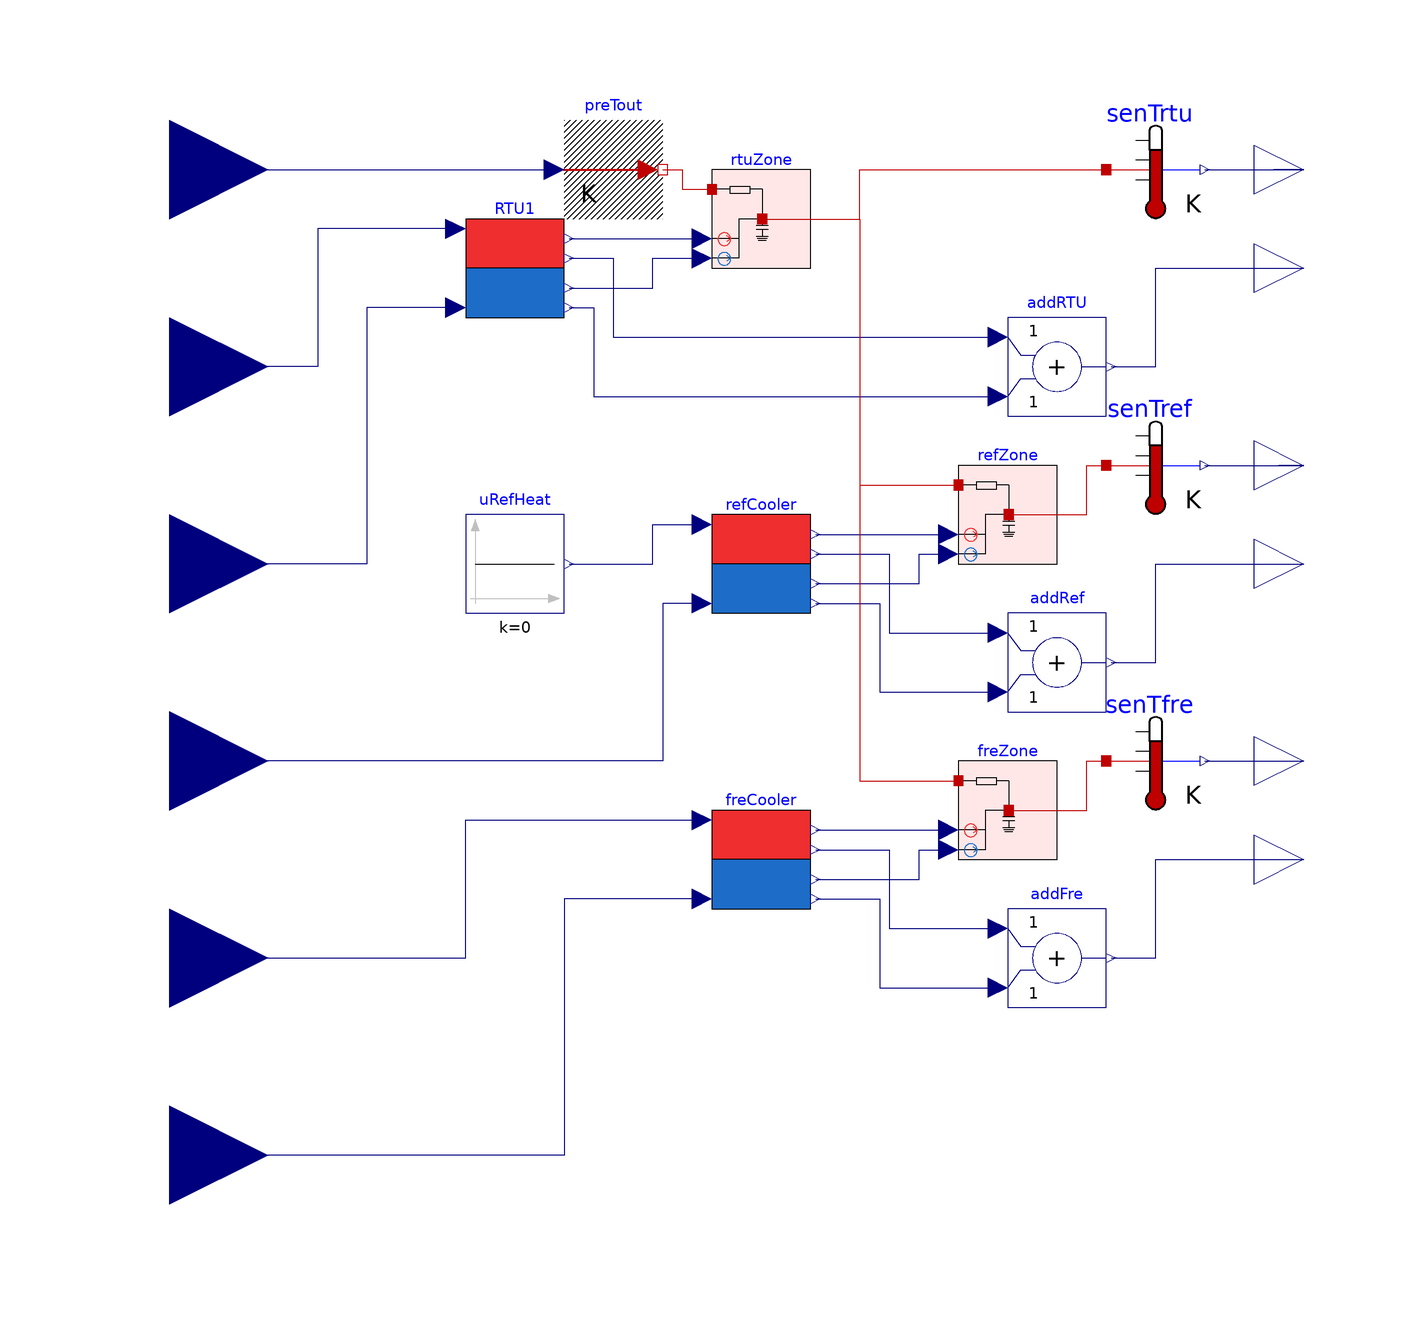

The component connection diagram of the Modelica model below, drawn from its own Placement and Line annotations.

model Thermal
        parameter Modelica.SIunits.Temperature Trtu_0 = 21+273.15 "Initial temperature of store";
        parameter Modelica.SIunits.Temperature Tref_0 = -25+273.15 "Initial temperature of refrigerator";
        parameter Modelica.SIunits.Temperature Tfre_0 = 3.5+273.15 "Initial temperature of freezer";
        Envelope.R1C1 rtuZone(Tzone_0=Trtu_0,
        C=1e6,
        R=0.0004)
          annotation (Placement(transformation(extent={{-10,80},{10,100}})));
      HVACR.SimpleHeaterCooler RTU1(coolingCap=16998, heatingCap=10000)
        annotation (Placement(transformation(extent={{-60,70},{-40,90}})));
        Modelica.Blocks.Interfaces.RealInput Tout "Adjacent temperature"
        annotation (Placement(transformation(extent={{-140,80},{-100,120}})));
        Modelica.Blocks.Interfaces.RealInput uCool "Cooling signal input for RTU"
        annotation (Placement(transformation(extent={{-140,0},{-100,40}})));
        Modelica.Blocks.Interfaces.RealInput uHeat "Heating signal input"
        annotation (Placement(transformation(extent={{-140,40},{-100,80}})));
        Modelica.Blocks.Interfaces.RealOutput Trtu "Zone air temperature"
          annotation (Placement(transformation(extent={{100,90},{120,110}})));
        Modelica.Blocks.Interfaces.RealOutput Prtu "RTU power"
          annotation (Placement(transformation(extent={{100,70},{120,90}})));
        Envelope.R1C1 refZone(Tzone_0=Tref_0,
        C=1e6,
        R=0.007)
          annotation (Placement(transformation(extent={{40,20},{60,40}})));
        Modelica.Blocks.Interfaces.RealOutput Tref "Refrigerator air temperature"
          annotation (Placement(transformation(extent={{100,30},{120,50}})));
      HVACR.SimpleHeaterCooler refCooler(heatingCap=0, coolingCap=5861)
        annotation (Placement(transformation(extent={{-10,10},{10,30}})));
        Modelica.Blocks.Math.Add addRTU
          annotation (Placement(transformation(extent={{50,50},{70,70}})));
        Modelica.Blocks.Interfaces.RealOutput Pref "Refrigerator power"
          annotation (Placement(transformation(extent={{100,10},{120,30}})));
        Modelica.Blocks.Math.Add addRef
          annotation (Placement(transformation(extent={{50,-10},{70,10}})));
        Modelica.Blocks.Sources.Constant uRefHeat(k=0)
          annotation (Placement(transformation(extent={{-60,10},{-40,30}})));
        Modelica.Blocks.Interfaces.RealInput uRef
          "Cooling signal input for refrigerator"
          annotation (Placement(transformation(extent={{-140,-40},{-100,0}})));
        Envelope.R1C1 freZone(Tzone_0=Tfre_0,
        R=0.008,
        C=3e6)
          annotation (Placement(transformation(extent={{40,-40},{60,-20}})));
        Modelica.Blocks.Math.Add addFre
          annotation (Placement(transformation(extent={{50,-70},{70,-50}})));
        Modelica.Blocks.Interfaces.RealOutput Pfre "Freezer power"
          annotation (Placement(transformation(extent={{100,-50},{120,-30}})));
      HVACR.SimpleHeaterCooler freCooler(heatingCap=0, coolingCap=6096)
        annotation (Placement(transformation(extent={{-10,-50},{10,-30}})));
        Modelica.Blocks.Interfaces.RealInput uFreCool
          "Cooling signal input for freezer"
          annotation (Placement(transformation(extent={{-140,-120},{-100,-80}})));
        Modelica.Blocks.Interfaces.RealInput uFreDef
          "Defrost signal input for freezer"
          annotation (Placement(transformation(extent={{-140,-80},{-100,-40}})));
        Modelica.Blocks.Interfaces.RealOutput Tfre "Freezer air temperature"
          annotation (Placement(transformation(extent={{100,-30},{120,-10}})));
      Buildings.HeatTransfer.Sources.PrescribedTemperature preTout
        annotation (Placement(transformation(extent={{-40,90},{-20,110}})));
      Modelica.Thermal.HeatTransfer.Sensors.TemperatureSensor senTrtu
        annotation (Placement(transformation(extent={{70,90},{90,110}})));
      Modelica.Thermal.HeatTransfer.Sensors.TemperatureSensor senTref
        annotation (Placement(transformation(extent={{70,30},{90,50}})));
      Modelica.Thermal.HeatTransfer.Sensors.TemperatureSensor senTfre
        annotation (Placement(transformation(extent={{70,-30},{90,-10}})));
      equation
        connect(RTU1.qHeat, rtuZone.qHeat)
          annotation (Line(points={{-39,86},{-12,86}}, color={0,0,127}));
        connect(RTU1.qCool, rtuZone.qCool) annotation (Line(points={{-39,76},{-22,76},
                {-22,82},{-12,82}}, color={0,0,127}));
        connect(RTU1.uCool, uCool) annotation (Line(points={{-62,72},{-80,72},{-80,20},
                {-120,20}}, color={0,0,127}));
        connect(RTU1.uHeat, uHeat) annotation (Line(points={{-62,88},{-90,88},{-90,60},
                {-120,60}}, color={0,0,127}));
        connect(RTU1.PHeat, addRTU.u1) annotation (Line(points={{-39,82},{-30,82},{-30,
                66},{48,66}},   color={0,0,127}));
        connect(RTU1.PCool, addRTU.u2) annotation (Line(points={{-39,72},{-34,72},{-34,
                54},{48,54}},     color={0,0,127}));
        connect(addRTU.y, Prtu) annotation (Line(points={{71,60},{80,60},{80,80},{110,
                80}},                            color={0,0,127}));
        connect(refCooler.qCool, refZone.qCool) annotation (Line(points={{11,16},{32,16},
                {32,22},{38,22}}, color={0,0,127}));
        connect(addRef.y, Pref)
          annotation (Line(points={{71,0},{80,0},{80,20},{110,20}},
                                                    color={0,0,127}));
        connect(refCooler.PCool, addRef.u2) annotation (Line(points={{11,12},{24,12},{
                24,-6},{48,-6}}, color={0,0,127}));
        connect(refCooler.PHeat, addRef.u1)
          annotation (Line(points={{11,22},{26,22},{26,6},{48,6}}, color={0,0,127}));
        connect(refCooler.qHeat, refZone.qHeat)
          annotation (Line(points={{11,26},{38,26}}, color={0,0,127}));
        connect(uRefHeat.y, refCooler.uHeat) annotation (Line(points={{-39,20},{-22,20},
                {-22,28},{-12,28}}, color={0,0,127}));
        connect(refCooler.uCool, uRef) annotation (Line(points={{-12,12},{-20,12},{-20,
                -20},{-120,-20}}, color={0,0,127}));
        connect(addFre.y, Pfre)
          annotation (Line(points={{71,-60},{80,-60},{80,-40},{110,-40}},
                                                        color={0,0,127}));
        connect(uFreDef, freCooler.uHeat) annotation (Line(points={{-120,-60},{-60,-60},
                {-60,-32},{-12,-32}}, color={0,0,127}));
        connect(freCooler.uCool, uFreCool) annotation (Line(points={{-12,-48},{-40,-48},
                {-40,-100},{-120,-100}}, color={0,0,127}));
        connect(freCooler.qHeat, freZone.qHeat)
          annotation (Line(points={{11,-34},{38,-34}}, color={0,0,127}));
        connect(freCooler.qCool, freZone.qCool) annotation (Line(points={{11,-44},{32,
                -44},{32,-38},{38,-38}}, color={0,0,127}));
        connect(freCooler.PHeat, addFre.u1) annotation (Line(points={{11,-38},{26,-38},
                {26,-54},{48,-54}}, color={0,0,127}));
        connect(freCooler.PCool, addFre.u2) annotation (Line(points={{11,-48},{24,-48},
                {24,-66},{48,-66}}, color={0,0,127}));
        connect(Tfre, Tfre)
          annotation (Line(points={{110,-20},{110,-20}}, color={0,0,127}));
      connect(Tout, preTout.T)
        annotation (Line(points={{-120,100},{-42,100}}, color={0,0,127}));
      connect(preTout.port, rtuZone.port_adj) annotation (Line(points={{-20,100},
              {-16,100},{-16,96},{-10,96}}, color={191,0,0}));
      connect(rtuZone.port_cap, senTrtu.port) annotation (Line(points={{0.2,90},
              {20,90},{20,100},{70,100}}, color={191,0,0}));
      connect(senTrtu.T, Trtu)
        annotation (Line(points={{90,100},{110,100}}, color={0,0,127}));
      connect(rtuZone.port_cap, refZone.port_adj) annotation (Line(points={{0.2,
              90},{20,90},{20,36},{40,36}}, color={191,0,0}));
      connect(rtuZone.port_cap, freZone.port_adj) annotation (Line(points={{0.2,
              90},{20,90},{20,-24},{40,-24}}, color={191,0,0}));
      connect(refZone.port_cap, senTref.port) annotation (Line(points={{50.2,30},
              {66,30},{66,40},{70,40}}, color={191,0,0}));
      connect(senTref.T, Tref)
        annotation (Line(points={{90,40},{110,40}}, color={0,0,127}));
      connect(freZone.port_cap, senTfre.port) annotation (Line(points={{50.2,
              -30},{66,-30},{66,-20},{70,-20}}, color={191,0,0}));
      connect(senTfre.T, Tfre)
        annotation (Line(points={{90,-20},{110,-20}}, color={0,0,127}));
      connect(Tref, Tref) annotation (Line(points={{110,40},{105,40},{105,40},{
              110,40}}, color={0,0,127}));
      connect(Trtu, Trtu) annotation (Line(points={{110,100},{104,100},{104,100},
              {110,100}}, color={0,0,127}));
      annotation (Icon(coordinateSystem(preserveAspectRatio=false), graphics={
              Rectangle(
              extent={{-100,100},{100,-100}},
              lineColor={0,0,0},
              fillColor={255,255,255},
              fillPattern=FillPattern.Solid),
              Text(
                extent={{-250,170},{250,110}},
                textString="%name",
                lineColor={0,0,255}),
            Rectangle(
              extent={{-92,88},{90,-88}},
              lineColor={0,0,0},
              fillColor={212,212,212},
              fillPattern=FillPattern.Solid),
            Rectangle(
              extent={{-72,52},{-16,12}},
              lineColor={0,0,0},
              fillColor={166,166,166},
              fillPattern=FillPattern.Solid),
            Rectangle(
              extent={{-16,52},{74,12}},
              lineColor={0,0,0},
              fillColor={166,166,166},
              fillPattern=FillPattern.Solid),
            Line(
              points={{0,-32},{74,-32},{74,82},{74,96},{100,96}},
              color={0,0,0},
              pattern=LinePattern.Dot),
            Ellipse(
              extent={{16,38},{32,22}},
              lineColor={0,0,0},
              fillColor={238,46,47},
              fillPattern=FillPattern.Solid),
            Text(
              extent={{16,36},{32,26}},
              lineColor={0,0,0},
              fillColor={238,46,47},
              fillPattern=FillPattern.Solid,
              textString="T"),
            Line(
              points={{32,30},{88,30},{88,40},{100,40}},
              color={0,0,0},
              pattern=LinePattern.Dot),
            Line(
              points={{-46,24},{-46,-20},{100,-20}},
              color={0,0,0},
              pattern=LinePattern.Dot),
            Ellipse(
              extent={{-54,38},{-38,22}},
              lineColor={0,0,0},
              fillColor={238,46,47},
              fillPattern=FillPattern.Solid),
            Text(
              extent={{-54,36},{-38,26}},
              lineColor={0,0,0},
              fillColor={238,46,47},
              fillPattern=FillPattern.Solid,
              textString="T"),
            Text(
              extent={{-10,-26},{6,-36}},
              lineColor={0,0,0},
              fillColor={238,46,47},
              fillPattern=FillPattern.Solid,
              textString="T"),
            Ellipse(
              extent={{-10,-24},{6,-40}},
              lineColor={0,0,0},
              fillColor={238,46,47},
              fillPattern=FillPattern.Solid),
            Text(
              extent={{-10,-26},{6,-36}},
              lineColor={0,0,0},
              fillColor={238,46,47},
              fillPattern=FillPattern.Solid,
              textString="T")}),                                     Diagram(
            coordinateSystem(preserveAspectRatio=false)));
      end Thermal;